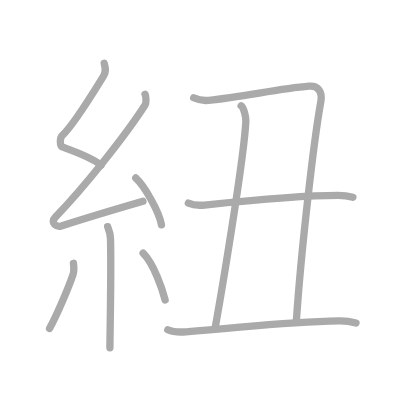
t = 0.00 s
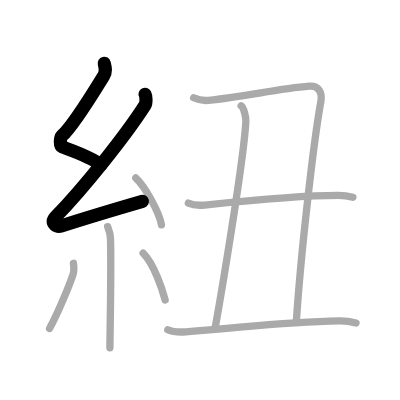
t = 2.00 s
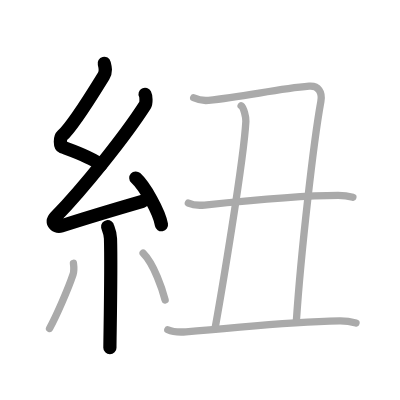
t = 4.00 s
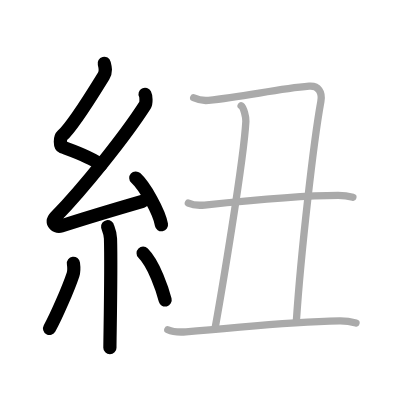
t = 6.00 s
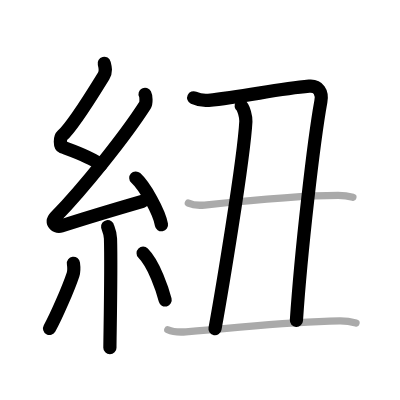
t = 8.00 s
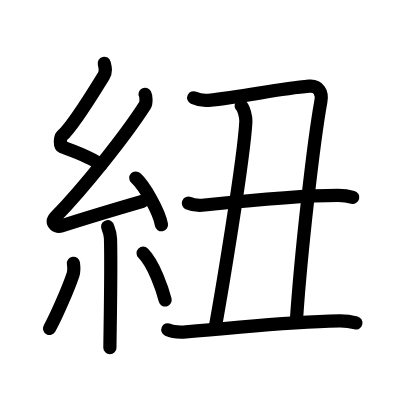
t = 10.00 s

The animated SVG that drew these frames (rendered in a browser with its animation timeline set to each time). Animation: 10 SMIL elements (animate=10); one cycle of 10.00 s.

<?xml version="1.0" standalone="no"?>
<!DOCTYPE svg PUBLIC "-//W3C//DTD SVG 1.1//EN"   "http://www.w3.org/Graphics/SVG/1.1/DTD/svg11.dtd">
<svg width="400px" height="400px"  version="1.1" xmlns="http://www.w3.org/2000/svg">
  <defs>
    <marker id="Triangle" viewBox="0 0 10 10" refX="0" refY="5" markerUnits="strokeWidth" markerWidth="3" style="stroke-opacity:0%;fill:#aaaaaa;" markerHeight="2" orient="auto">
      <path d="M 0 0 L 10 5 L 0 10 z" />
    </marker>
    
    <marker id="Arrow" viewBox="0 0 10 10" refX="5" refY="5" markerUnits="strokeWidth" markerWidth="1.8" style="stroke-opacity:0%;fill:#770000;" markerHeight="2" orient="auto">
      <path d="M 0 4 L 6 4 L 4 1 L 10 5 L 4 9 L 6 6 L 0 6 z" />
        <circle cx="5" cy="5" r="5" />
      </marker>
    
    <marker id="TriangleRed" viewBox="0 0 10 10" refX="0" refY="5" markerUnits="strokeWidth" markerWidth="3" style="stroke-opacity:0%;fill:#CC0000;" markerHeight="2" orient="auto">
      <path d="M 0 0 L 10 5 L 0 10 z" />
    </marker>
    
    <marker id="ArrowRed" viewBox="0 0 10 10" refX="5" refY="5" markerUnits="strokeWidth" markerWidth="1.8" style="stroke-opacity:0%;fill:#CC0000;" markerHeight="2" orient="auto">
      <path d="M 0 4 L 6 4 L 4 1 L 10 5 L 4 9 L 6 6 L 0 6 z" />
        <circle cx="5" cy="5" r="5" />
      </marker>
    
  </defs>
  
  <path style="fill:#ffffff; fill-opacity:100%; fill-rule:evenodd; stroke-width:0;" d="M 0 0 L 400px 0 L 400px 400px L 0 400px L 0 0" />

  <g transform="scale(3.6697247706422 3.6697247706422)">
<path style="fill:none; fill-opacity:0%; fill-rule:evenodd; stroke:#aaaaaa; stroke-opacity:100%; stroke-width: 1.5pt; stroke-linejoin:round; stroke-linecap:round;" d="M28.4 17.25c0.31 1.21 0.59 2.24-0.16 3.44c-3.26 5.27-8.21 13.46-11.32 16.29c-0.64 0.58-0.62 2.81 0 3.04c3.26 1.21 7.84 2.74 10.64 4.97"></path>
<path style="fill:none; fill-opacity:0%; fill-rule:evenodd; stroke:#aaaaaa; stroke-opacity:100%; stroke-width: 1.5pt; stroke-linejoin:round; stroke-linecap:round;" d="M39.53 25.69c0.29 0.55 0.38 2.35 0 2.94C34 37.25 22.75 51.25 15.15 59.11c-1.74 1.8 0.43 2.83 1.57 2.47c4.75-1.53 14.78-4.58 22.23-6.74"></path>
<path style="fill:none; fill-opacity:0%; fill-rule:evenodd; stroke:#aaaaaa; stroke-opacity:100%; stroke-width: 1.5pt; stroke-linejoin:round; stroke-linecap:round;" d="M37 48.5c2.47 2.25 6.38 9.25 7 12.75"></path>
<path style="fill:none; fill-opacity:0%; fill-rule:evenodd; stroke:#aaaaaa; stroke-opacity:100%; stroke-width: 1.5pt; stroke-linejoin:round; stroke-linecap:round;" d="M29.33 61.76c0.05 0.29 0.73 1.48 0.78 3.28c0.25 8.64-0.16 26.77-0.16 29.71"></path>
<path style="fill:none; fill-opacity:0%; fill-rule:evenodd; stroke:#aaaaaa; stroke-opacity:100%; stroke-width: 1.5pt; stroke-linejoin:round; stroke-linecap:round;" d="M20.01 71.75c0.11 0.83 0.09 2.47-0.11 3.06c-1.3 3.88-4.56 11.36-6.4 14.69"></path>
<path style="fill:none; fill-opacity:0%; fill-rule:evenodd; stroke:#aaaaaa; stroke-opacity:100%; stroke-width: 1.5pt; stroke-linejoin:round; stroke-linecap:round;" d="M39 69c3 3.01 5.3 10.02 6 12.75"></path>
<path style="fill:none; fill-opacity:0%; fill-rule:evenodd; stroke:#aaaaaa; stroke-opacity:100%; stroke-width: 1.5pt; stroke-linejoin:round; stroke-linecap:round;" d="M52.78 26.64c1.23 0.57 2.58 0.84 4.03 0.7c9.79-0.94 18.6-3.12 27.44-3.85c2.51-0.21 3.66 1.61 3.18 4.2C85.5 38.25 82 68.75 80.76 87.49"></path>
<path style="fill:none; fill-opacity:0%; fill-rule:evenodd; stroke:#aaaaaa; stroke-opacity:100%; stroke-width: 1.5pt; stroke-linejoin:round; stroke-linecap:round;" d="M65.71 28.82c0.72 0.5 1.35 3.22 1.29 4.25c-0.58 10.75-6.83 47.76-8.41 56.51"></path>
<path style="fill:none; fill-opacity:0%; fill-rule:evenodd; stroke:#aaaaaa; stroke-opacity:100%; stroke-width: 1.5pt; stroke-linejoin:round; stroke-linecap:round;" d="M51.33 55.35c1.15 0.52 3.26 0.64 4.41 0.52c8.51-0.88 26.01-2.63 36.4-2.62c1.92 0 3.07 0.25 4.02 0.51"></path>
<path style="fill:none; fill-opacity:0%; fill-rule:evenodd; stroke:#aaaaaa; stroke-opacity:100%; stroke-width: 1.5pt; stroke-linejoin:round; stroke-linecap:round;" d="M45.73 89.86c1.28 0.58 3.63 0.66 4.92 0.57c16.1-1.18 25.88-2.74 41.87-3c2.14-0.03 3.42 0.28 4.49 0.57"></path>

<path style="fill:none; fill-opacity:0%; fill-rule:evenodd; stroke:#000000; stroke-opacity:100%; stroke-width: 2.7pt; stroke-linejoin:round; stroke-linecap:round;" d="M28.4 17.25c0.31 1.21 0.59 2.24-0.16 3.44c-3.26 5.27-8.21 13.46-11.32 16.29c-0.64 0.58-0.62 2.81 0 3.04c3.26 1.21 7.84 2.74 10.64 4.97" pathLength="100" stroke-dashoffset="100" stroke-dasharray="100 105"><animate id="dashAnim1" attributeName="stroke-dashoffset" from="100" to="0" dur="1s" calcMode="linear" fill="freeze"/></path>
<path style="fill:none; fill-opacity:0%; fill-rule:evenodd; stroke:#000000; stroke-opacity:100%; stroke-width: 2.7pt; stroke-linejoin:round; stroke-linecap:round;" d="M39.53 25.69c0.29 0.55 0.38 2.35 0 2.94C34 37.25 22.75 51.25 15.15 59.11c-1.74 1.8 0.43 2.83 1.57 2.47c4.75-1.53 14.78-4.58 22.23-6.74" pathLength="100" stroke-dashoffset="100" stroke-dasharray="100 105"><animate id="dashAnim2" attributeName="stroke-dashoffset" from="100" to="0" dur="1s" calcMode="linear" begin="dashAnim1.end" fill="freeze"/></path>
<path style="fill:none; fill-opacity:0%; fill-rule:evenodd; stroke:#000000; stroke-opacity:100%; stroke-width: 2.7pt; stroke-linejoin:round; stroke-linecap:round;" d="M37 48.5c2.47 2.25 6.38 9.25 7 12.75" pathLength="100" stroke-dashoffset="100" stroke-dasharray="100 105"><animate id="dashAnim3" attributeName="stroke-dashoffset" from="100" to="0" dur="1s" calcMode="linear" begin="dashAnim2.end" fill="freeze"/></path>
<path style="fill:none; fill-opacity:0%; fill-rule:evenodd; stroke:#000000; stroke-opacity:100%; stroke-width: 2.7pt; stroke-linejoin:round; stroke-linecap:round;" d="M29.33 61.76c0.05 0.29 0.73 1.48 0.78 3.28c0.25 8.64-0.16 26.77-0.16 29.71" pathLength="100" stroke-dashoffset="100" stroke-dasharray="100 105"><animate id="dashAnim4" attributeName="stroke-dashoffset" from="100" to="0" dur="1s" calcMode="linear" begin="dashAnim3.end" fill="freeze"/></path>
<path style="fill:none; fill-opacity:0%; fill-rule:evenodd; stroke:#000000; stroke-opacity:100%; stroke-width: 2.7pt; stroke-linejoin:round; stroke-linecap:round;" d="M20.01 71.75c0.11 0.83 0.09 2.47-0.11 3.06c-1.3 3.88-4.56 11.36-6.4 14.69" pathLength="100" stroke-dashoffset="100" stroke-dasharray="100 105"><animate id="dashAnim5" attributeName="stroke-dashoffset" from="100" to="0" dur="1s" calcMode="linear" begin="dashAnim4.end" fill="freeze"/></path>
<path style="fill:none; fill-opacity:0%; fill-rule:evenodd; stroke:#000000; stroke-opacity:100%; stroke-width: 2.7pt; stroke-linejoin:round; stroke-linecap:round;" d="M39 69c3 3.01 5.3 10.02 6 12.75" pathLength="100" stroke-dashoffset="100" stroke-dasharray="100 105"><animate id="dashAnim6" attributeName="stroke-dashoffset" from="100" to="0" dur="1s" calcMode="linear" begin="dashAnim5.end" fill="freeze"/></path>
<path style="fill:none; fill-opacity:0%; fill-rule:evenodd; stroke:#000000; stroke-opacity:100%; stroke-width: 2.7pt; stroke-linejoin:round; stroke-linecap:round;" d="M52.78 26.64c1.23 0.57 2.58 0.84 4.03 0.7c9.79-0.94 18.6-3.12 27.44-3.85c2.51-0.21 3.66 1.61 3.18 4.2C85.5 38.25 82 68.75 80.76 87.49" pathLength="100" stroke-dashoffset="100" stroke-dasharray="100 105"><animate id="dashAnim7" attributeName="stroke-dashoffset" from="100" to="0" dur="1s" calcMode="linear" begin="dashAnim6.end" fill="freeze"/></path>
<path style="fill:none; fill-opacity:0%; fill-rule:evenodd; stroke:#000000; stroke-opacity:100%; stroke-width: 2.7pt; stroke-linejoin:round; stroke-linecap:round;" d="M65.71 28.82c0.72 0.5 1.35 3.22 1.29 4.25c-0.58 10.75-6.83 47.76-8.41 56.51" pathLength="100" stroke-dashoffset="100" stroke-dasharray="100 105"><animate id="dashAnim8" attributeName="stroke-dashoffset" from="100" to="0" dur="1s" calcMode="linear" begin="dashAnim7.end" fill="freeze"/></path>
<path style="fill:none; fill-opacity:0%; fill-rule:evenodd; stroke:#000000; stroke-opacity:100%; stroke-width: 2.7pt; stroke-linejoin:round; stroke-linecap:round;" d="M51.33 55.35c1.15 0.52 3.26 0.64 4.41 0.52c8.51-0.88 26.01-2.63 36.4-2.62c1.92 0 3.07 0.25 4.02 0.51" pathLength="100" stroke-dashoffset="100" stroke-dasharray="100 105"><animate id="dashAnim9" attributeName="stroke-dashoffset" from="100" to="0" dur="1s" calcMode="linear" begin="dashAnim8.end" fill="freeze"/></path>
<path style="fill:none; fill-opacity:0%; fill-rule:evenodd; stroke:#000000; stroke-opacity:100%; stroke-width: 2.7pt; stroke-linejoin:round; stroke-linecap:round;" d="M45.73 89.86c1.28 0.58 3.63 0.66 4.92 0.57c16.1-1.18 25.88-2.74 41.87-3c2.14-0.03 3.42 0.28 4.49 0.57" pathLength="100" stroke-dashoffset="100" stroke-dasharray="100 105"><animate id="dashAnim10" attributeName="stroke-dashoffset" from="100" to="0" dur="1s" calcMode="linear" begin="dashAnim9.end" fill="freeze"/></path>

</g>

</svg>  
          
